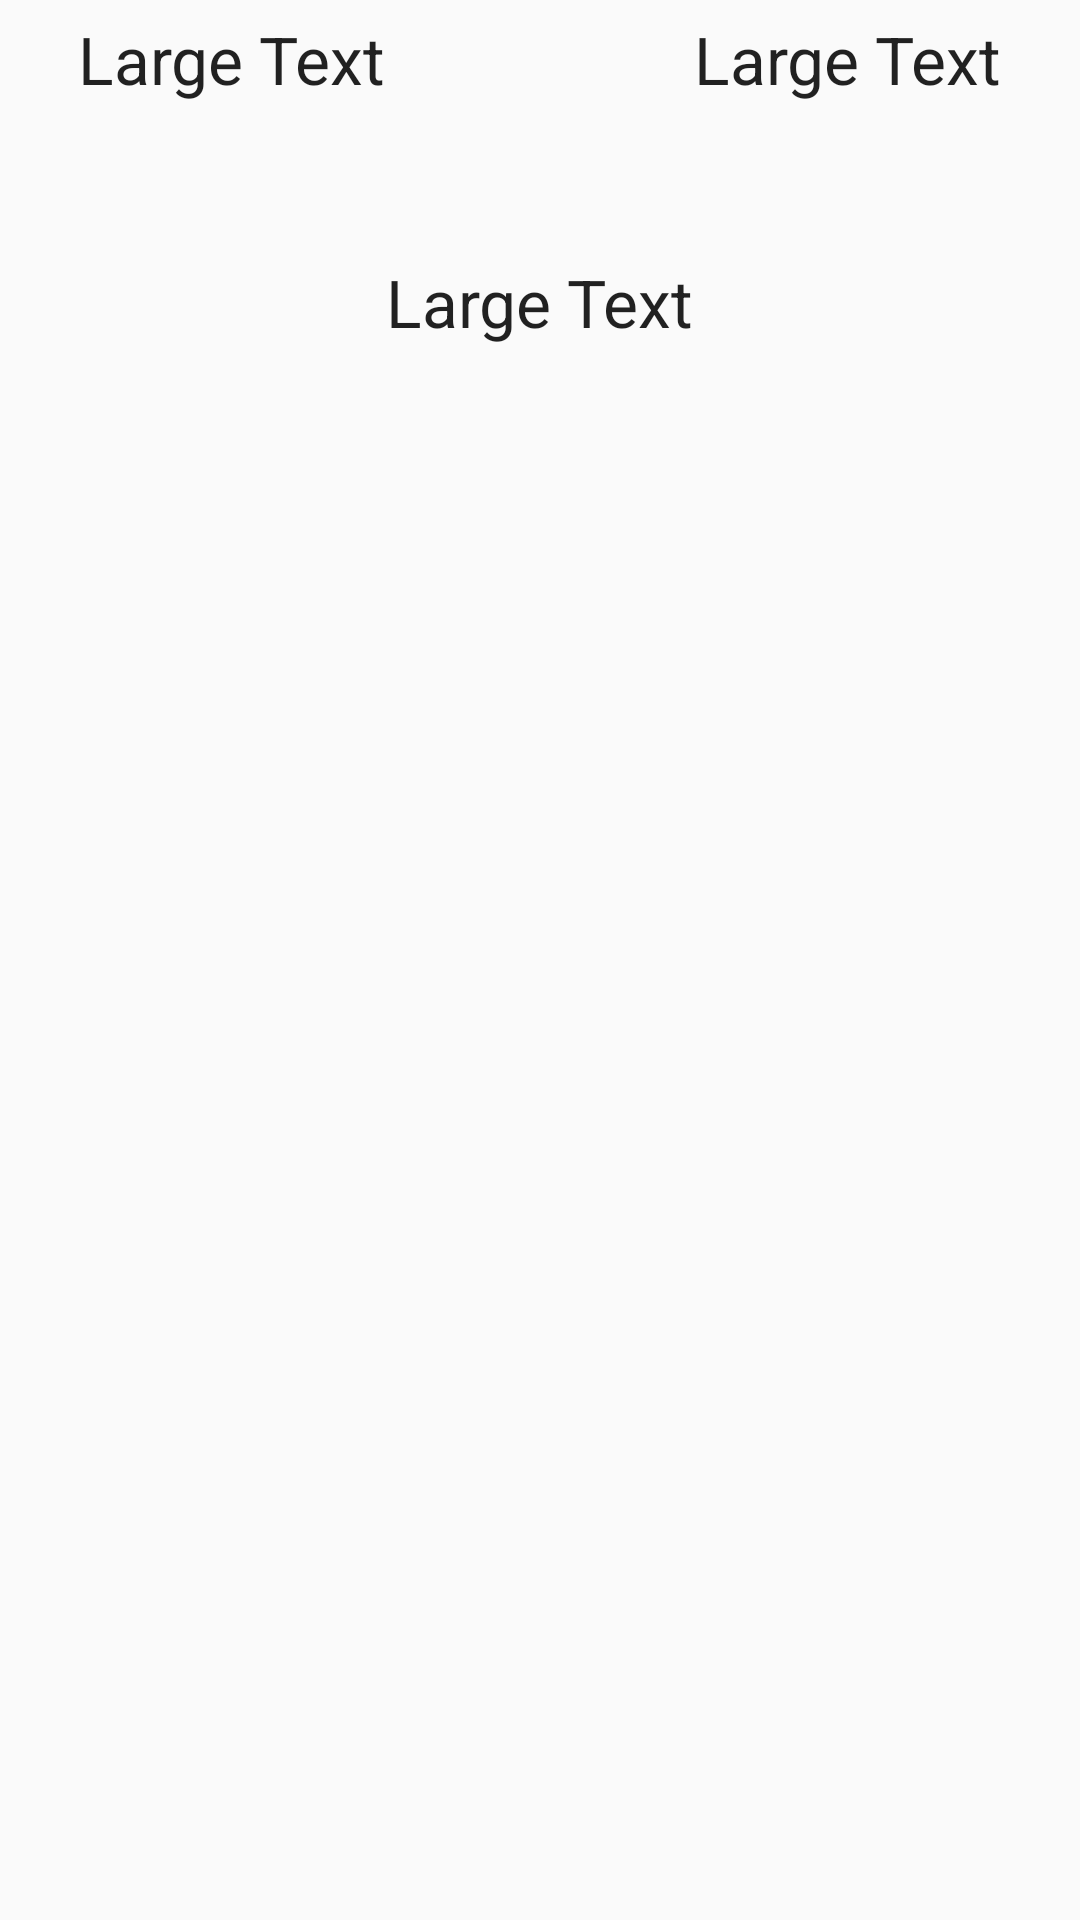

Produce the Android XML layout that renders to this screen, including the resource entries it uses.
<!-- AndroidManifest.xml: application theme AppTheme -->
<!-- res/layout/notifications_rowview.xml -->
<?xml version="1.0" encoding="utf-8"?>
<RelativeLayout xmlns:android="http://schemas.android.com/apk/res/android"
    android:layout_width="match_parent"
    android:layout_height="match_parent"
    android:orientation="vertical"
    android:padding="5dp"
    >


    <TextView
        android:layout_width="wrap_content"
        android:layout_height="wrap_content"
        android:textAppearance="?android:attr/textAppearanceLarge"
        android:text="Large Text"
        android:id="@+id/textView4"
        android:layout_alignParentTop="true"
        android:layout_centerHorizontal="true"
        android:layout_marginTop="81dp" />

    <TextView
        android:layout_width="wrap_content"
        android:layout_height="wrap_content"
        android:textAppearance="?android:attr/textAppearanceLarge"
        android:text="Large Text"
        android:id="@+id/textView5"
        android:layout_alignParentTop="true"
        android:layout_toLeftOf="@+id/textView4"
        android:layout_toStartOf="@+id/textView4" />

    <TextView
        android:layout_width="wrap_content"
        android:layout_height="wrap_content"
        android:textAppearance="?android:attr/textAppearanceLarge"
        android:text="Large Text"
        android:id="@+id/textView6"
        android:layout_alignParentTop="true"
        android:layout_toRightOf="@+id/textView4"
        android:layout_toEndOf="@+id/textView4" />
</RelativeLayout>
<!-- resources referenced by this layout -->
<resources>
  <style name="AppTheme" parent="Theme.AppCompat.Light.DarkActionBar">
          
          <item name="colorPrimary">@color/colorPrimary</item>
          <item name="colorPrimaryDark">@color/colorPrimaryDark</item>
          <item name="colorAccent">@color/colorAccent</item>
      </style>
  <color name="colorPrimary">#5DADE2</color>
  <color name="colorPrimaryDark">#CF236C</color>
  <color name="colorAccent">#FF4081</color>
</resources>
